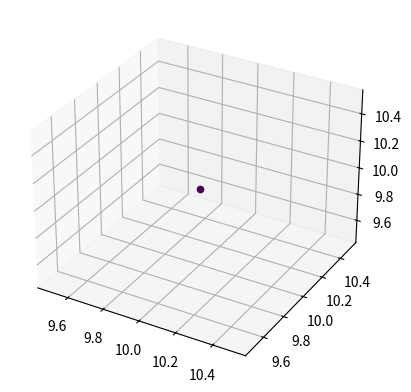

This chart was generated by the following Python code:
from mpl_toolkits import mplot3d
import matplotlib.pyplot as plot

figure = plot.figure()
axes = plot.axes(projection='3d')

axes.scatter3D(10, 10, 10, c=10)

plot.show()
